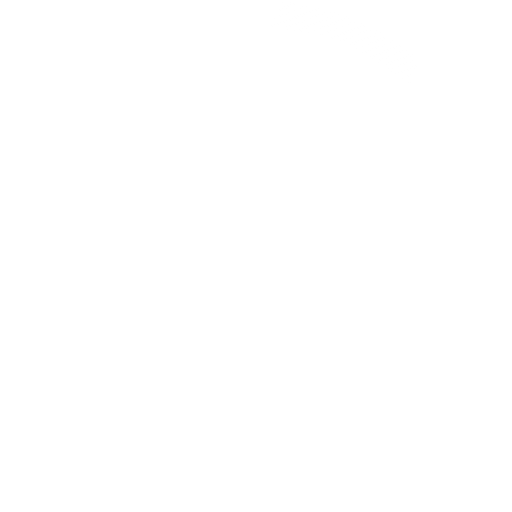
t = 0.00 s
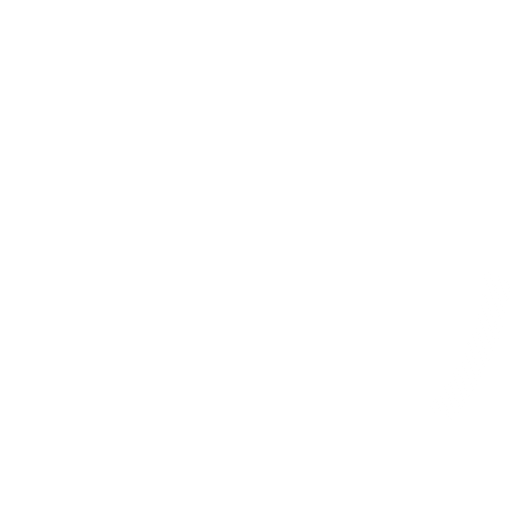
t = 0.40 s
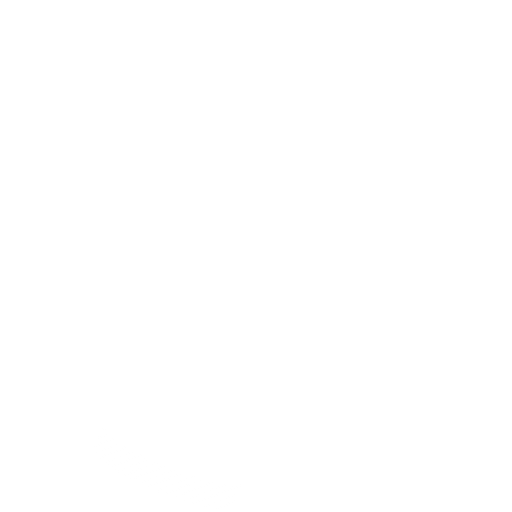
t = 0.80 s
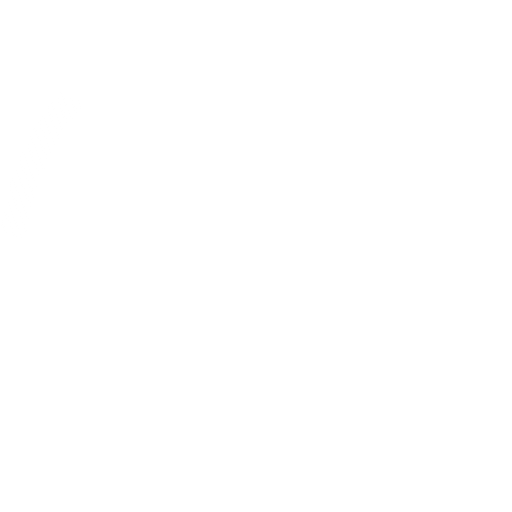
t = 1.20 s

The animated SVG that drew these frames (rendered in a browser with its animation timeline set to each time). Animation: 2 SMIL elements (animateTransform=2); one cycle of 1.60 s, repeats indefinitely.

<!-- By Sam Herbert (@sherb), for everyone. More @ http://goo.gl/7AJzbL -->
<svg width="38" height="38" viewBox="0 0 38 38" xmlns="http://www.w3.org/2000/svg">
    <defs>
        <linearGradient x1="8.042%" y1="0%" x2="65.682%" y2="23.865%" id="a">
            <stop stop-color="#fff" stop-opacity="0" offset="0%"/>
            <stop stop-color="#fff" stop-opacity=".631" offset="63.146%"/>
            <stop stop-color="#fff" offset="100%"/>
        </linearGradient>
    </defs>
    <g fill="none" fill-rule="evenodd" opacity="0.5">
        <g transform="translate(1 1)">
            <path d="M36 18c0-9.94-8.06-18-18-18" id="Oval-2" stroke="url(#a)" stroke-width="2">
                <animateTransform
                    attributeName="transform"
                    type="rotate"
                    from="0 18 18"
                    to="360 18 18"
                    dur="1.6s"
                    repeatCount="indefinite" />
            </path>
            <circle fill="#fff" cx="36" cy="18" r="1">
                <animateTransform
                    attributeName="transform"
                    type="rotate"
                    from="0 18 18"
                    to="360 18 18"
                    dur="1.6s"
                    repeatCount="indefinite" />
            </circle>
        </g>
    </g>
</svg>
